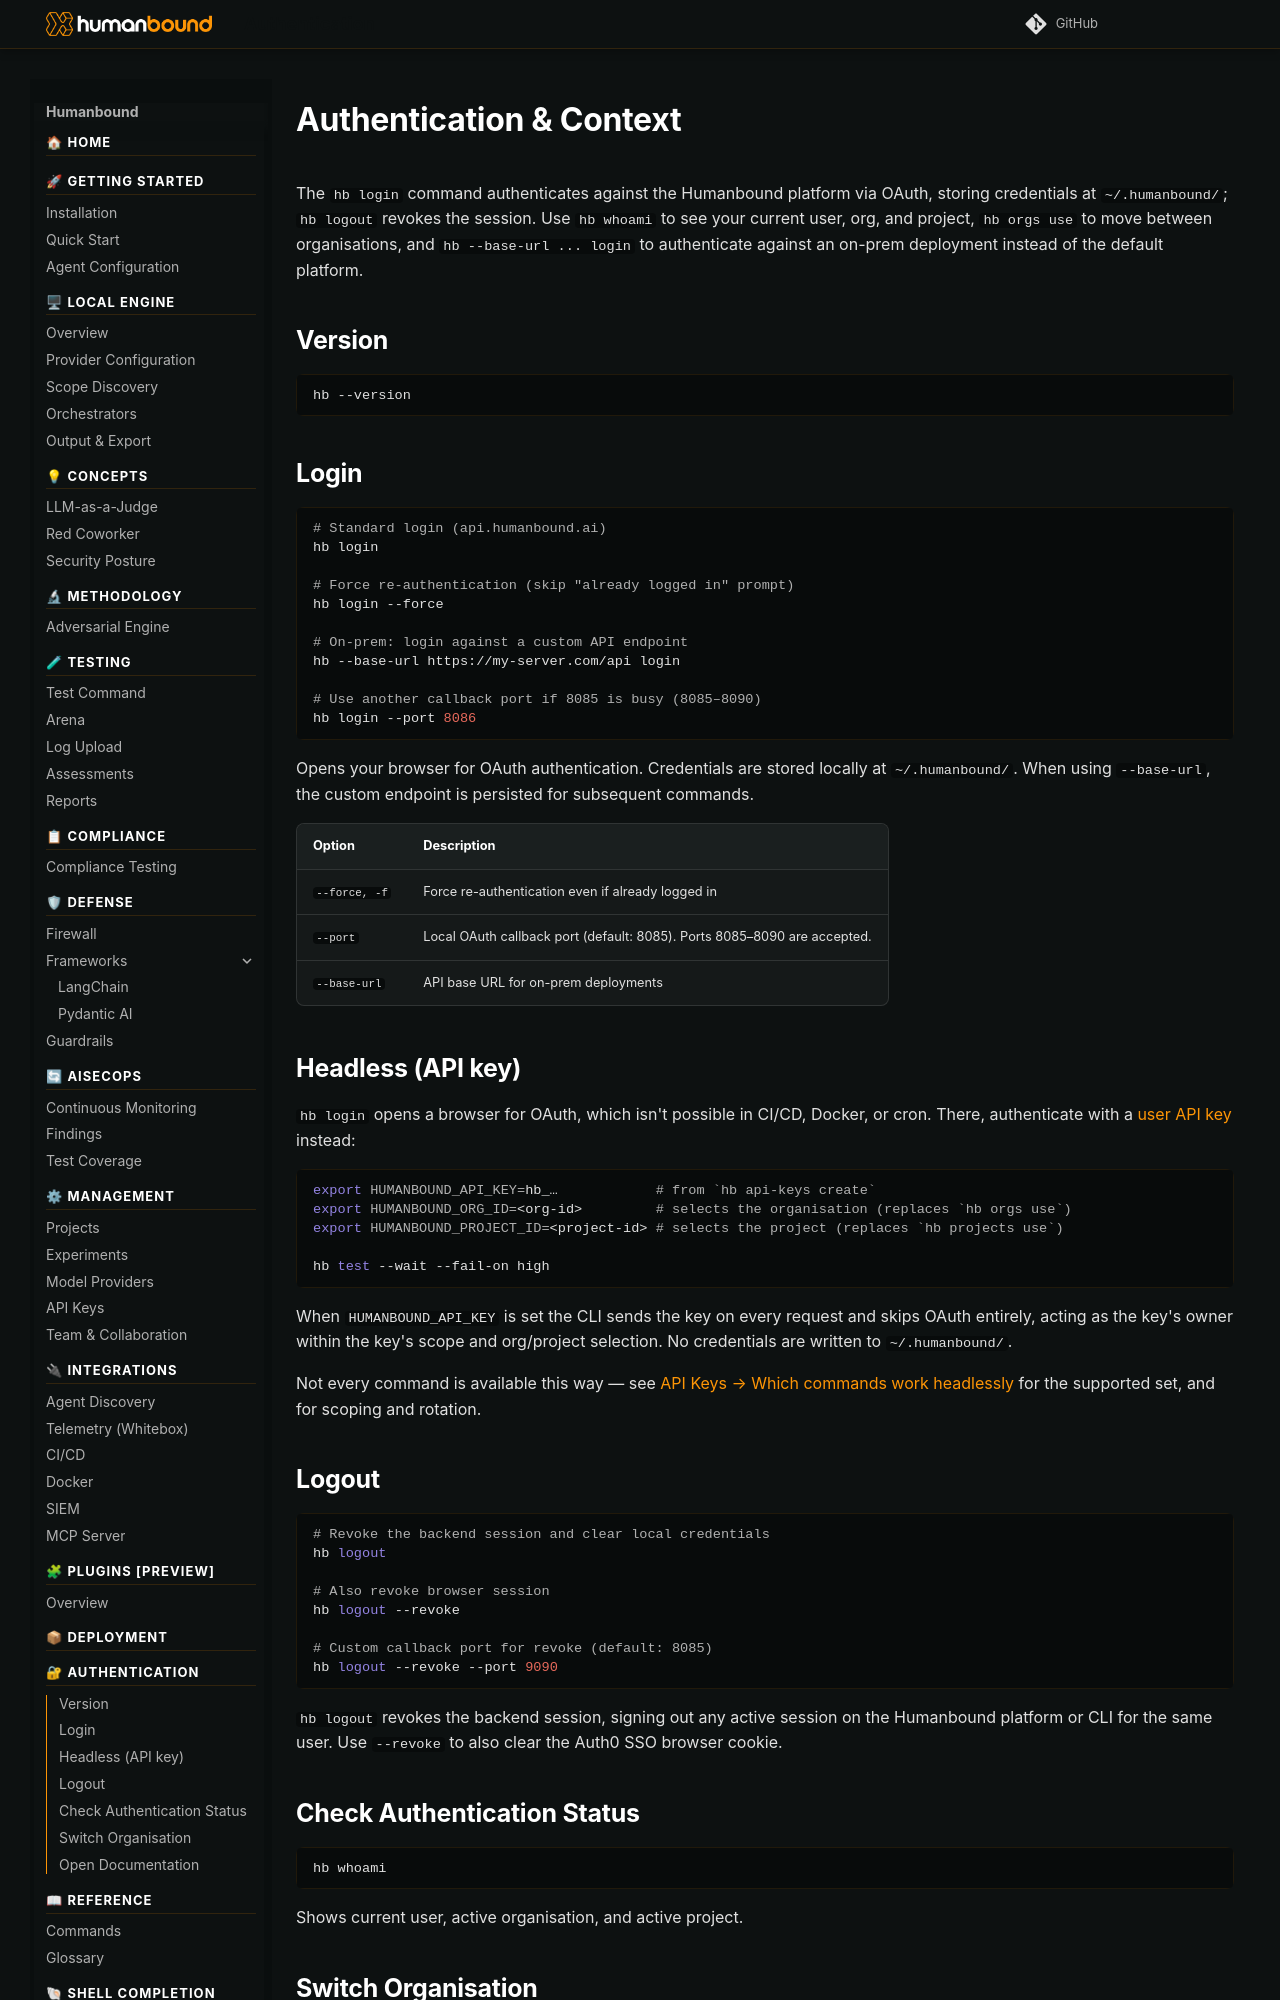

repository: humanbound/humanbound · page: authentication/index.html · generator: mkdocs

---
description: "Manage Humanbound authentication, organisation context, and access scopes for the CLI, MCP server, and API."
title: Authentication
keywords:
  - humanbound authentication
  - hb login
  - hb logout
  - hb whoami
  - OAuth authentication
  - on-prem login
  - organisation context
  - humanbound credentials
---

# Authentication & Context

The `hb login` command authenticates against the Humanbound platform via OAuth, storing credentials at `~/.humanbound/`; `hb logout` revokes the session. Use `hb whoami` to see your current user, org, and project, `hb orgs use` to move between organisations, and `hb --base-url ... login` to authenticate against an on-prem deployment instead of the default platform.

## Version

```bash
hb --version
```

## Login

```bash
# Standard login (api.humanbound.ai)
hb login

# Force re-authentication (skip "already logged in" prompt)
hb login --force

# On-prem: login against a custom API endpoint
hb --base-url https://my-server.com/api login

# Use another callback port if 8085 is busy (8085–8090)
hb login --port 8086
```

Opens your browser for OAuth authentication. Credentials are stored locally at `~/.humanbound/`. When using `--base-url`, the custom endpoint is persisted for subsequent commands.

| Option | Description |
|---|---|
| `--force, -f` | Force re-authentication even if already logged in |
| `--port` | Local OAuth callback port (default: 8085). Ports 8085–8090 are accepted. |
| `--base-url` | API base URL for on-prem deployments |

## Headless (API key)

`hb login` opens a browser for OAuth, which isn't possible in CI/CD, Docker, or cron. There,
authenticate with a [user API key](management/api-keys.md) instead:

```bash
export HUMANBOUND_API_KEY=hb_…            # from `hb api-keys create`
export HUMANBOUND_ORG_ID=<org-id>         # selects the organisation (replaces `hb orgs use`)
export HUMANBOUND_PROJECT_ID=<project-id> # selects the project (replaces `hb projects use`)

hb test --wait --fail-on high
```

When `HUMANBOUND_API_KEY` is set the CLI sends the key on every request and skips OAuth
entirely, acting as the key's owner within the key's scope and org/project selection. No
credentials are written to `~/.humanbound/`.

Not every command is available this way — see
[API Keys → Which commands work headlessly](management/api-keys.md#which-commands-work-headlessly)
for the supported set, and for scoping and rotation.
